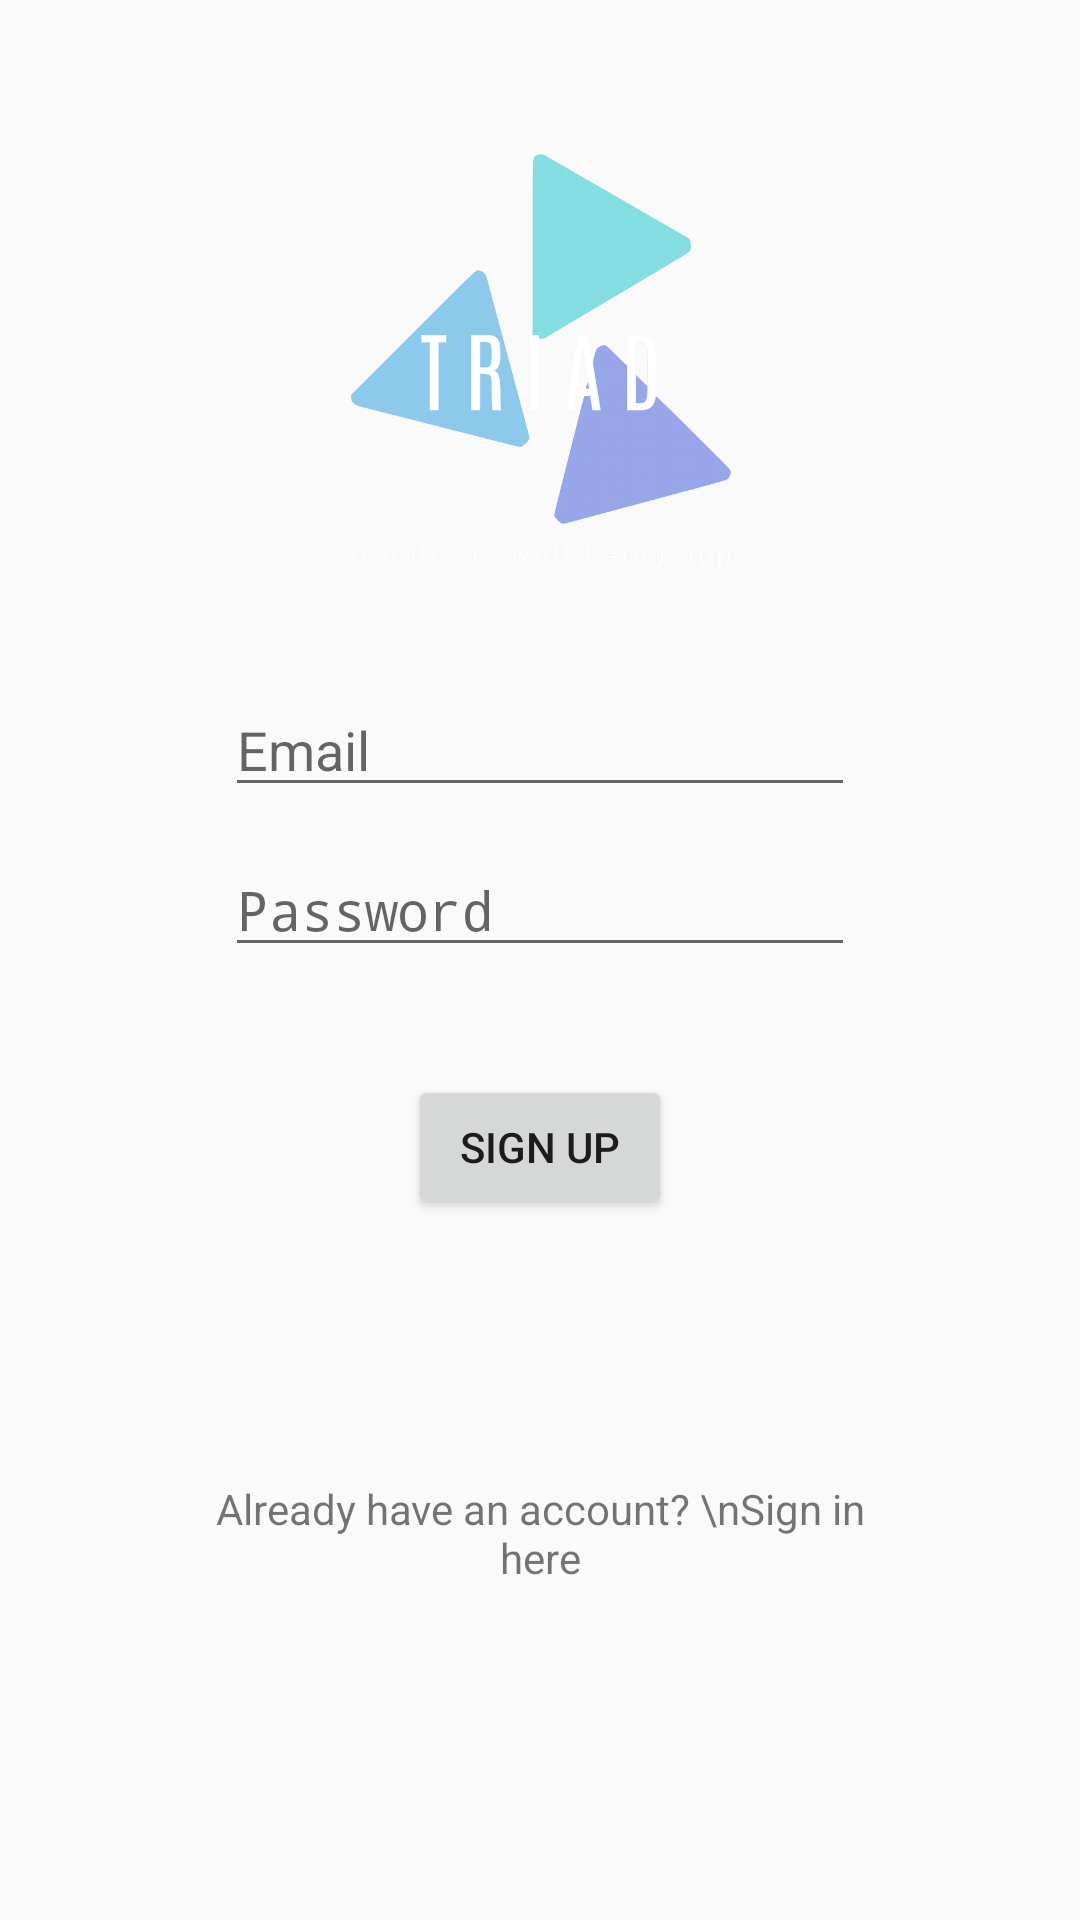

Android layout source for this screen:
<!-- AndroidManifest.xml: activity theme AppTheme.NoActionBar -->
<!-- res/layout/activity_main.xml -->
<?xml version="1.0" encoding="utf-8"?>
<androidx.constraintlayout.widget.ConstraintLayout
    xmlns:android="http://schemas.android.com/apk/res/android"
    xmlns:tools="http://schemas.android.com/tools"
    xmlns:app="http://schemas.android.com/apk/res-auto"
    android:layout_width="match_parent"
    android:layout_height="match_parent"
    tools:context=".MainActivity">


    <ImageView
        android:id="@+id/imageView"
        android:layout_width="275dp"
        android:layout_height="143dp"
        android:layout_marginStart="43dp"
        android:layout_marginLeft="43dp"
        android:layout_marginTop="77dp"
        android:layout_marginEnd="42dp"
        android:layout_marginRight="42dp"
        android:layout_marginBottom="18dp"
        app:layout_constraintBottom_toTopOf="@+id/editTextTextEmailAddress"
        app:layout_constraintEnd_toEndOf="parent"
        app:layout_constraintStart_toStartOf="parent"
        app:layout_constraintTop_toTopOf="parent"
        android:src="@drawable/logo1" />

    <Button
        android:id="@+id/button"
        android:layout_width="wrap_content"
        android:layout_height="wrap_content"
        android:layout_marginStart="136dp"
        android:layout_marginLeft="136dp"
        android:layout_marginTop="15dp"
        android:layout_marginEnd="136dp"
        android:layout_marginRight="136dp"
        android:layout_marginBottom="49dp"
        android:text="Sign Up"
        app:layout_constraintBottom_toTopOf="@+id/textView"
        app:layout_constraintEnd_toEndOf="parent"
        app:layout_constraintStart_toStartOf="parent"
        app:layout_constraintTop_toBottomOf="@+id/editTextTextPassword" />

    <TextView
        android:id="@+id/textView"
        android:layout_width="234dp"
        android:layout_height="wrap_content"
        android:layout_marginStart="63dp"
        android:layout_marginLeft="63dp"
        android:layout_marginTop="38dp"
        android:layout_marginEnd="63dp"
        android:layout_marginRight="63dp"
        android:layout_marginBottom="140dp"
        android:textAlignment="center"
        android:gravity="center_horizontal"
        android:text="Already have an account? \nSign in here"
        app:layout_constraintBottom_toBottomOf="parent"
        app:layout_constraintEnd_toEndOf="parent"
        app:layout_constraintStart_toStartOf="parent"
        app:layout_constraintTop_toBottomOf="@+id/button" />

    <EditText
        android:id="@+id/editTextTextEmailAddress"
        android:layout_width="wrap_content"
        android:layout_height="wrap_content"
        android:layout_marginStart="75dp"
        android:layout_marginLeft="75dp"
        android:layout_marginTop="18dp"
        android:layout_marginEnd="75dp"
        android:layout_marginRight="75dp"
        android:layout_marginBottom="11dp"
        android:ems="10"
        android:hint="Email"
        android:inputType="textEmailAddress"
        app:layout_constraintBottom_toTopOf="@+id/editTextTextPassword"
        app:layout_constraintEnd_toEndOf="parent"
        app:layout_constraintStart_toStartOf="parent"
        app:layout_constraintTop_toBottomOf="@+id/imageView" />

    <EditText
        android:id="@+id/editTextTextPassword"
        android:layout_width="wrap_content"
        android:layout_height="wrap_content"
        android:layout_marginStart="75dp"
        android:layout_marginLeft="75dp"
        android:layout_marginTop="1dp"
        android:layout_marginEnd="75dp"
        android:layout_marginRight="75dp"
        android:layout_marginBottom="21dp"
        android:ems="10"
        android:hint="Password"
        android:inputType="textPassword"
        app:layout_constraintBottom_toTopOf="@+id/button"
        app:layout_constraintEnd_toEndOf="parent"
        app:layout_constraintStart_toStartOf="parent"
        app:layout_constraintTop_toBottomOf="@+id/editTextTextEmailAddress" />

</androidx.constraintlayout.widget.ConstraintLayout>
<!-- resources referenced by this layout -->
<resources>
  <!-- drawable logo1: png bitmap (drawable, 92384 bytes) -->
  <style name="AppTheme.NoActionBar">
          <item name="windowActionBar">false</item>
          <item name="windowNoTitle">true</item>
      </style>
</resources>
